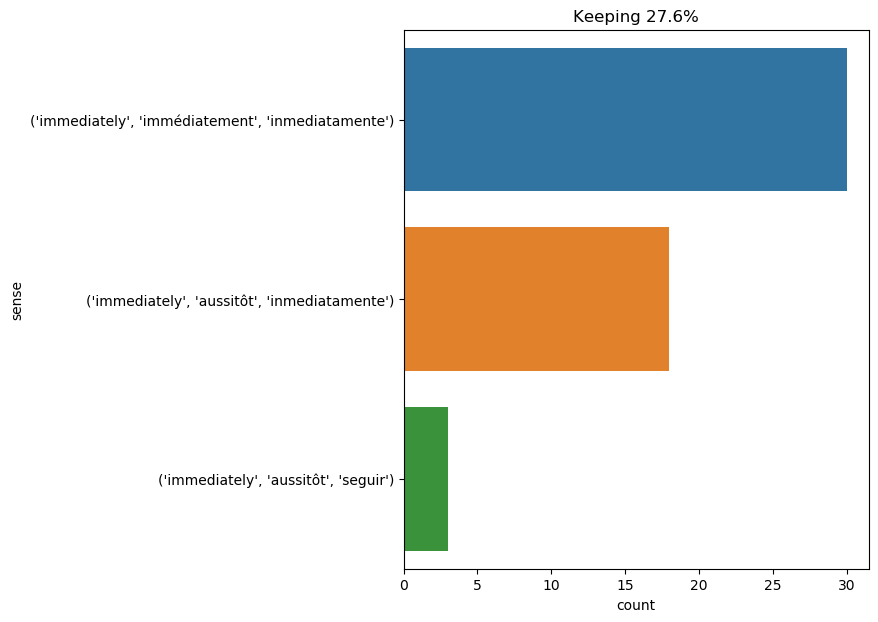

Values plotted in this chart, from the file beside it:
text, ind, sense, label
they discovered i could draw : their pen…, 13, ('immediately', 'aussitôt', 'inmediatame…, 0
grimaud immediately obeyed ., 1, ('immediately', 'aussitôt', 'inmediatame…, 0
it was a piece of cloth , stained and to…, 13, ('immediately', 'immédiatement', 'inmedi…, 1
immediately the unhappy man , submitting…, 0, ('immediately', 'aussitôt', 'inmediatame…, 0
after a hasty meal , my uncle and the hu…, 43, ('immediately', 'immédiatement', 'inmedi…, 1
our baggage was immediately carried to t…, 3, ('immediately', 'immédiatement', 'inmedi…, 1
" well , sir , it was immediately after …, 7, ('immediately', 'immédiatement', 'inmedi…, 1
it was decided that for a few days they …, 30, ('immediately', 'immédiatement', 'inmedi…, 1
i caught his meaning , and immediately p…, 6, ('immediately', 'immédiatement', 'inmedi…, 1
then , following the captain 's example …, 23, ('immediately', 'immédiatement', 'inmedi…, 1
the first signs of the approach of day d…, 31, ('immediately', 'immédiatement', 'inmedi…, 1
" i tell you i am sure of it , " continu…, 60, ('immediately', 'immédiatement', 'inmedi…, 1
work began immediately and was carried o…, 2, ('immediately', 'immédiatement', 'inmedi…, 1
neb and pencroft immediately ascended to…, 3, ('immediately', 'aussitôt', 'inmediatame…, 0
they ordered the lackeys not to unsaddle…, 20, ('immediately', 'immédiatement', 'inmedi…, 1
had i attended to the suggestions of pri…, 13, ('immediately', 'immédiatement', 'inmedi…, 1
immediately , a regular explosion , or r…, 0, ('immediately', 'aussitôt', 'inmediatame…, 0
now should they undertake it immediately…, 5, ('immediately', 'immédiatement', 'inmedi…, 1
almost immediately a louder report was h…, 1, ('immediately', 'aussitôt', 'inmediatame…, 0
horrible imprecations burst from the boa…, 8, ('immediately', 'aussitôt', 'inmediatame…, 0
it was immediately decided that granite …, 2, ('immediately', 'aussitôt', 'inmediatame…, 0
he immediately ran in the direction of p…, 1, ('immediately', 'aussitôt', 'seguir'), 2
now and then , his eyes , heavy with fat…, 23, ('immediately', 'aussitôt', 'seguir'), 2
the colonists , after leaving the platea…, 11, ('immediately', 'immédiatement', 'inmedi…, 1
all rushed in immediately and managed to…, 3, ('immediately', 'aussitôt', 'inmediatame…, 0
herbert immediately apprised the colonis…, 1, ('immediately', 'aussitôt', 'inmediatame…, 0
thrown into the sea , the suckerfish imm…, 7, ('immediately', 'aussitôt', 'inmediatame…, 0
our forecastle cannon was immediately lo…, 4, ('immediately', 'immédiatement', 'inmedi…, 1
it was , however , the only book immedia…, 8, ('immediately', 'immédiatement', 'inmedi…, 1
he repaired , therefore , immediately to…, 5, ('immediately', 'aussitôt', 'seguir'), 2
immediately running to the room in which…, 0, ('immediately', 'aussitôt', 'inmediatame…, 0
two of his comrades of the guards immedi…, 7, ('immediately', 'aussitôt', 'inmediatame…, 0
cyrus harding and herbert having immedia…, 5, ('immediately', 'aussitôt', 'inmediatame…, 0
then the boat picked up all that was flo…, 19, ('immediately', 'immédiatement', 'inmedi…, 1
d’artagnan immediately placed the point …, 1, ('immediately', 'aussitôt', 'inmediatame…, 0
" the convicts first landed on the islan…, 17, ('immediately', 'immédiatement', 'inmedi…, 1
" we must tell ayrton , " said gideon sp…, 16, ('immediately', 'immédiatement', 'inmedi…, 1
i was left to myself . his request grant…, 16, ('immediately', 'immédiatement', 'inmedi…, 1
day dawned ; pencroft and his companions…, 7, ('immediately', 'immédiatement', 'inmedi…, 1
immediately the door was forced rather t…, 0, ('immediately', 'aussitôt', 'inmediatame…, 0
aramis therefore had written immediately…, 4, ('immediately', 'immédiatement', 'inmedi…, 1
but , to the little ones at least , this…, 19, ('immediately', 'immédiatement', 'inmedi…, 1
having done all this i left them the nex…, 20, ('immediately', 'immédiatement', 'inmedi…, 1
they did not doubt that if top had arriv…, 20, ('immediately', 'immédiatement', 'inmedi…, 1
" ayrton , arrived at melbourne , delive…, 21, ('immediately', 'aussitôt', 'inmediatame…, 0
herbert immediately seized the end of th…, 1, ('immediately', 'aussitôt', 'inmediatame…, 0
a gentle slope gravitated to an uneven b…, 59, ('immediately', 'immédiatement', 'inmedi…, 1
these various exhibits from the sea were…, 7, ('immediately', 'immédiatement', 'inmedi…, 1
these americans refused to give up . the…, 33, ('immediately', 'immédiatement', 'inmedi…, 1
from this color , the name of red creek …, 10, ('immediately', 'immédiatement', 'inmedi…, 1
the engineer 's orders were immediately …, 5, ('immediately', 'immédiatement', 'inmedi…, 1
